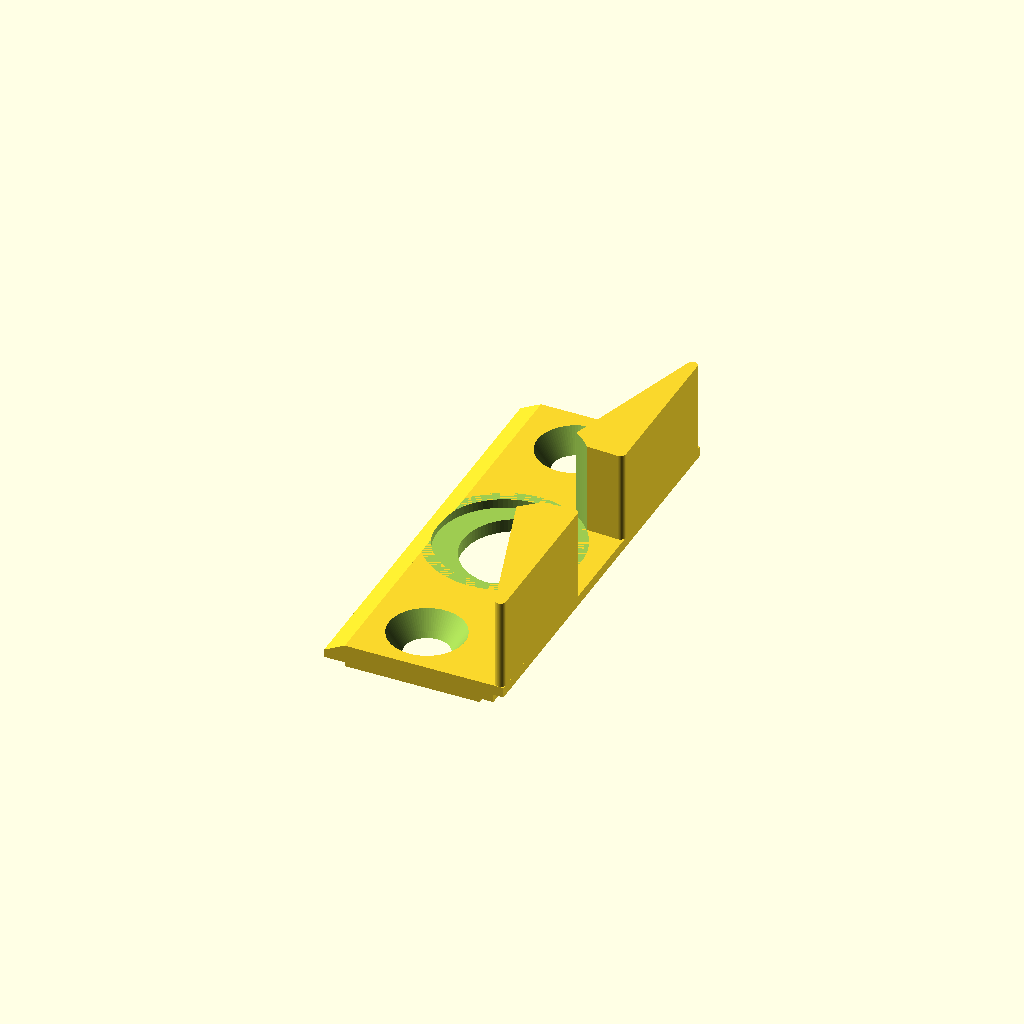
Cell 1: the model at its default parameters.
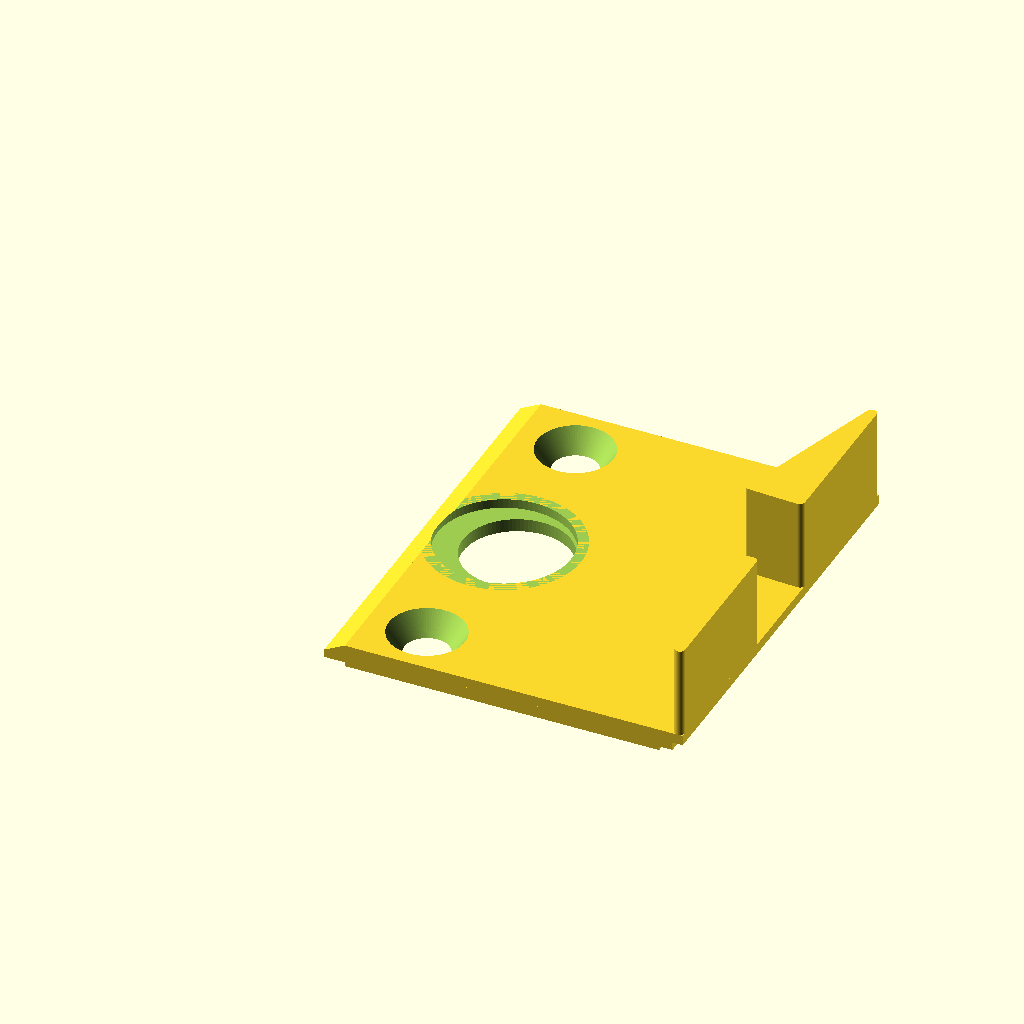
Cell 2: the same model with x = 35.
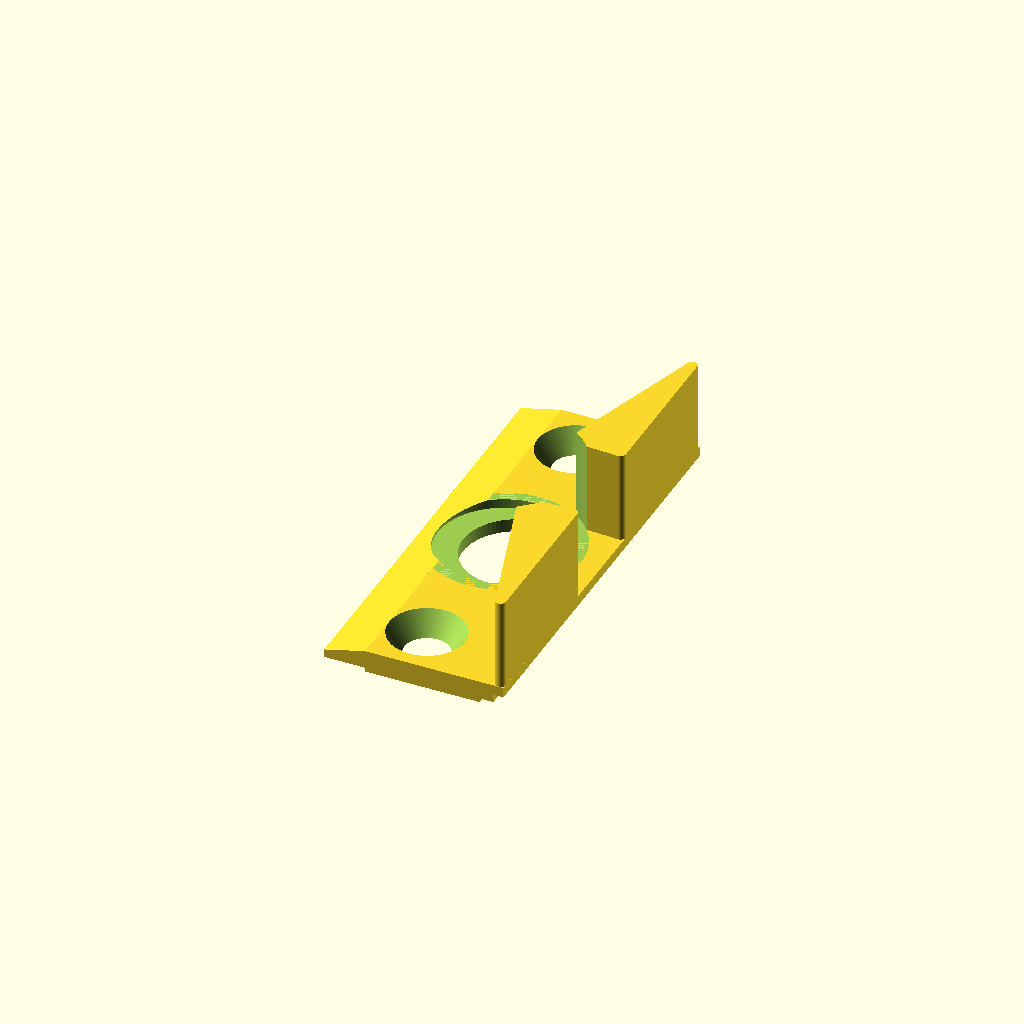
Cell 3: the same model with x_l_l = 4.
One fixed orthographic camera (rotation 55°, 0°, 25°; colour scheme Cornfield) for every cell.
Source of the model, balcon_door_piece/balcon_door_piece.scad:
eps = 0.01;
$fn = 90;

// x parameters
x = 17.5;
x_l_l = 2;
x_l_r = 2.3;
x_m_r = 1;
x_u_l = x_l_l;
// y is just one
y = 41.1;

// z parameters
z_l = 0.4;
z_m = 0.8;
z_u = 1;
z_b = z_l+z_m+z_u;

// triangle parameteres
t_r = 0.5;
t_x = 6-2*t_r;
t_y = 16-2*t_r;
t_z = 9.6-z_l+z_m-z_u;

z = z_b+t_z;

// holes parameters
// small holes
sh_d = 4.4;
sh_D = 7.4;
sh_xo = 5.5+sh_d/2;
sh_yo = 2.8+sh_d/2;
// big holes
bh_d = 10.5;
bh_D = 13;
bh_t = 0.9;
b_xo = 1.5;


module door_piece()
{

    difference()
    {
        union()
        {
            // lower cube
            translate([x_l_l,0,0])
                cube([x-x_l_l-x_l_r,y,z_l]);
            
            // middle cube
            translate([0,0,z_l])
                cube([x-x_m_r,y,z_m]);
            
            // upper cube
            translate([x_u_l,0,z_l+z_m])
               cube([x-x_u_l,y,z_u]);
            
            // upper slope
            _a = 0.1;
            translate([0,0,z_l+z_m]) hull()
            {
                translate([0,0,-eps]) cube([x_u_l,y,eps]);
                translate([x_u_l,0,0]) cube([eps,y,z_u]);
            }
            
            // lower triangle
            translate([x-t_r,t_r,z_l+z_m+z_u]) hull()
            {
                // lower corner
                cylinder(r=t_r, h=t_z);
                // upper corner
                translate([0,t_y,0])
                    cylinder(r=t_r, h=t_z);
                // immer corner
                translate([-t_x,t_y,0])
                    cylinder(d=t_r, h=t_z);
            }
            
            // upper triangle
            translate([x-t_r,y-t_r,z_l+z_m+z_u]) hull()
            {
                // lower corner
                cylinder(r=t_r, h=t_z);
                // upper corner
                translate([0,-t_y,0])
                    cylinder(r=t_r, h=t_z);
                // immer corner
                translate([-t_x,-t_y,0])
                    cylinder(d=t_r, h=t_z);
            }                
        }
        
        // middle hole
        translate([b_xo+bh_D/2,y/2,-eps])
        {
            // smaller hole
            translate([(bh_D-bh_d)/2,0,0])
                cylinder(d=bh_d,h=z);
            // bigger hole
            translate([0,0,z_b-bh_t])
                cylinder(d=bh_D,h=z);
            // cut to triangle
            translate([0,0,z_b+eps])
                cylinder(d=bh_D+2,h=z);
        }
        
        // upper hole
        translate([sh_xo,y-sh_yo,-eps])
            cylinder(d1=sh_d,d2=sh_D,h=z_b+2*eps);
        
        // lower hole
        translate([sh_xo,sh_yo,-eps])
            cylinder(d1=sh_d,d2=sh_D,h=z_b+2*eps);
    }
}

door_piece();
Parameter table extracted from the source (name, type, default, range or options):
eps: number, default 0.01
x: number, default 17.5
x_l_l: number, default 2
x_l_r: number, default 2.3
x_m_r: number, default 1
y: number, default 41.1
z_l: number, default 0.4
z_m: number, default 0.8
z_u: number, default 1
t_r: number, default 0.5
sh_d: number, default 4.4
sh_D: number, default 7.4
bh_d: number, default 10.5
bh_D: number, default 13
bh_t: number, default 0.9
b_xo: number, default 1.5
